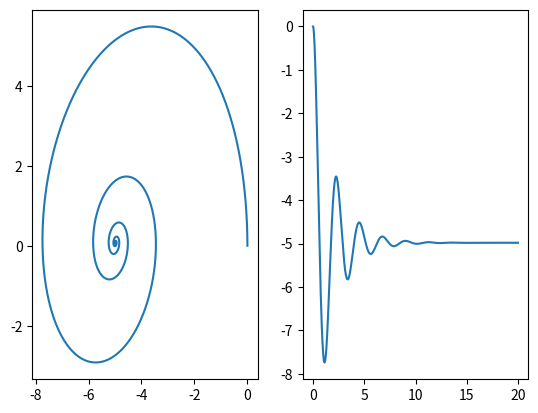

Here is the Python script that generated this plot:
import numpy as np
import matplotlib.pyplot as plt
from scipy.signal import find_peaks


def rk4(h, y, inputs, f):
    '''
    用于数值积分的rk4函数。
    args:
        h - 步长
        y - 当前状态量
        inputs - 外界对系统的输入
        f - 常微分或偏微分方程
    return:
        y_new - 新的状态量,即经过h时间之后的状态量
    '''
    k1 = f(y, inputs)
    k2 = f(y + h / 2 * k1, inputs)
    k3 = f(y + h / 2 * k2, inputs)
    k4 = f(y + h * k3, inputs)

    y_new = y + h / 6 * (k1 + 2 * k2 + 2 * k3 + k4)
    return y_new


class RF_Neuron:
    def __init__(self, I):
        self.GL = 0.025  # gating
        self.EL = -10  # leak potential
        self.I = I  # inject current
        self.C = 0.5  # capacitance
        self.V_half = -5
        self.K=0.25
        # v_peak > v_threshold
        # self.v_peak = 30
        # self.v_reset = -60
        # self.v_threshold = -50

    def derivative(self, state, inputs=0):
        v, w = state
        Dv = (-self.GL * (v - self.EL) + self.I - w) / self.C
        Dw = (v-self.V_half)/ self.K-w
        return np.array([Dv, Dw])

    def step(self, state, dt, inputs=0):
        state_new = rk4(dt, state, state, self.derivative)
        # if self.v_threshold < state_new < 0:
        #     v_new = self.v_peak
        # elif state_new > 0:
        #     v_new = self.v_reset
        return state_new



dt = 0.001
t_start = 0
t_end = 20
times = np.arange(t_start, t_end, dt)

RF = RF_Neuron(0.2)
state = np.array([0, 0])
v_state = []
w_state = []

for t in times:
    v_state.append(state[0])
    w_state.append(state[1])
    state = RF.step(state, dt)

plt.figure()
plt.subplot(122)
plt.plot(times, v_state, )
plt.subplot(121)
plt.plot(v_state, w_state)
plt.show()
